Dataset: train_split (GitHub, ameenaquadrishhh-glitch/Ample). Classes: non-violent, violent.

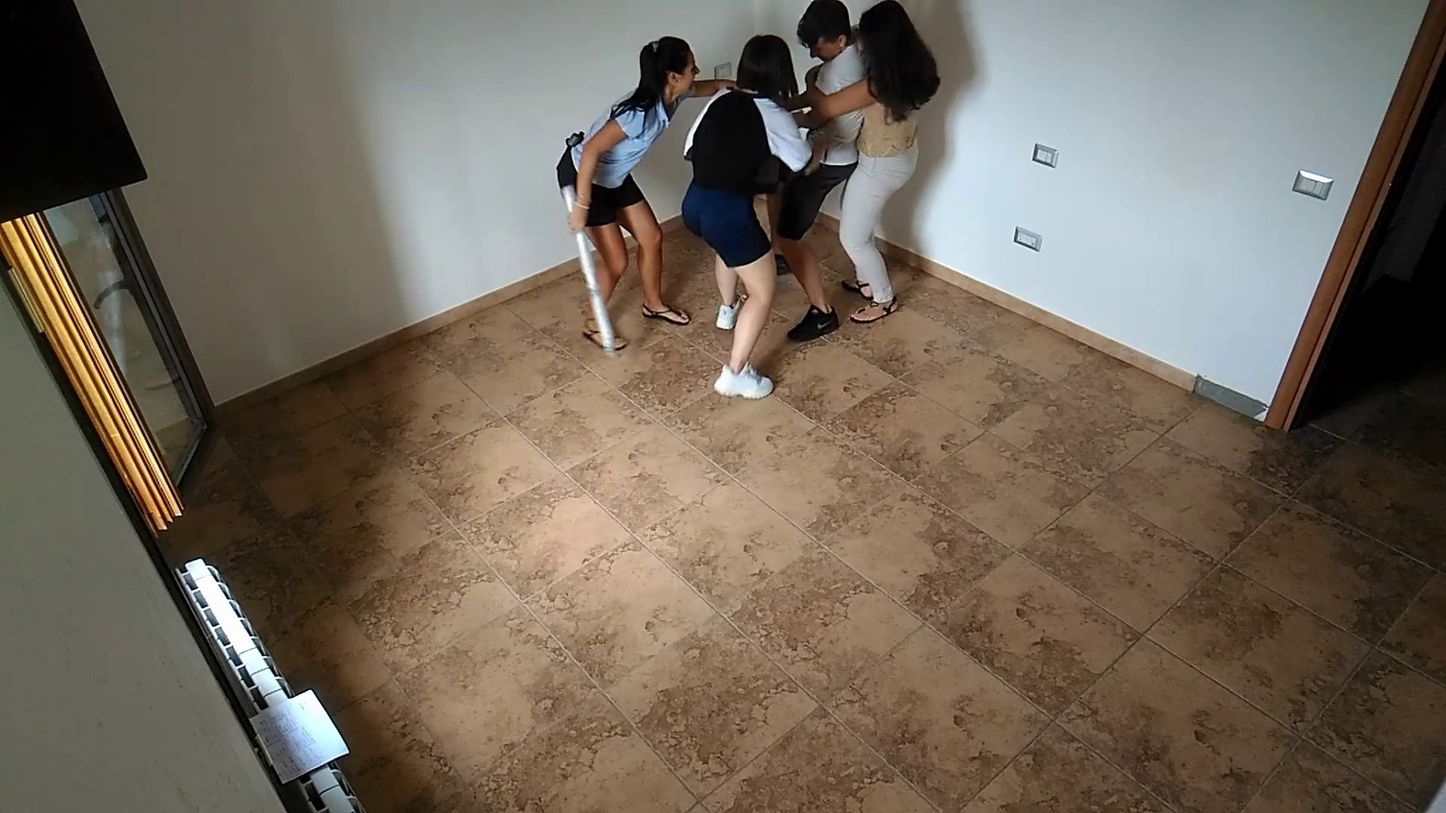
Label: violent

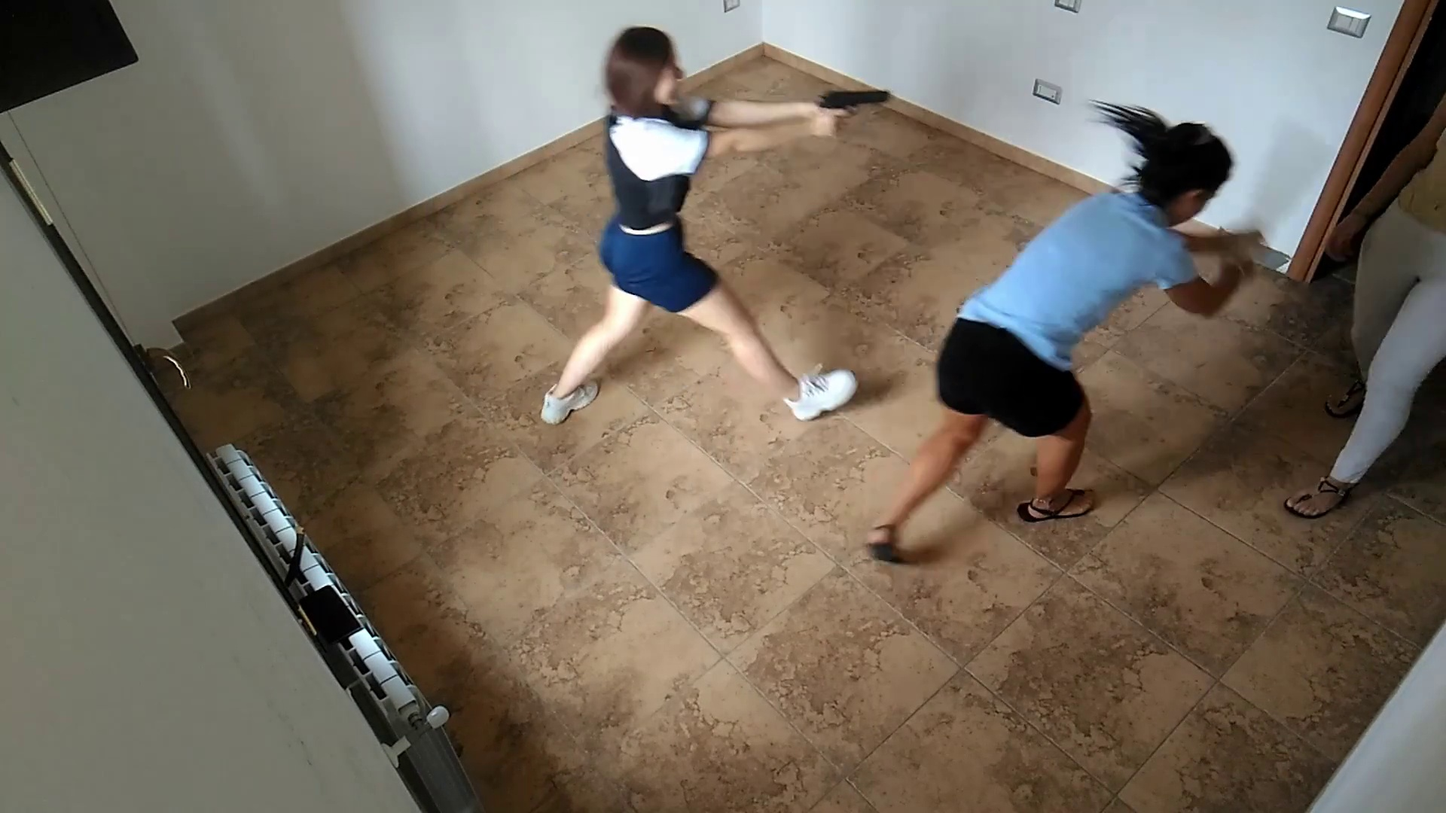
Label: violent

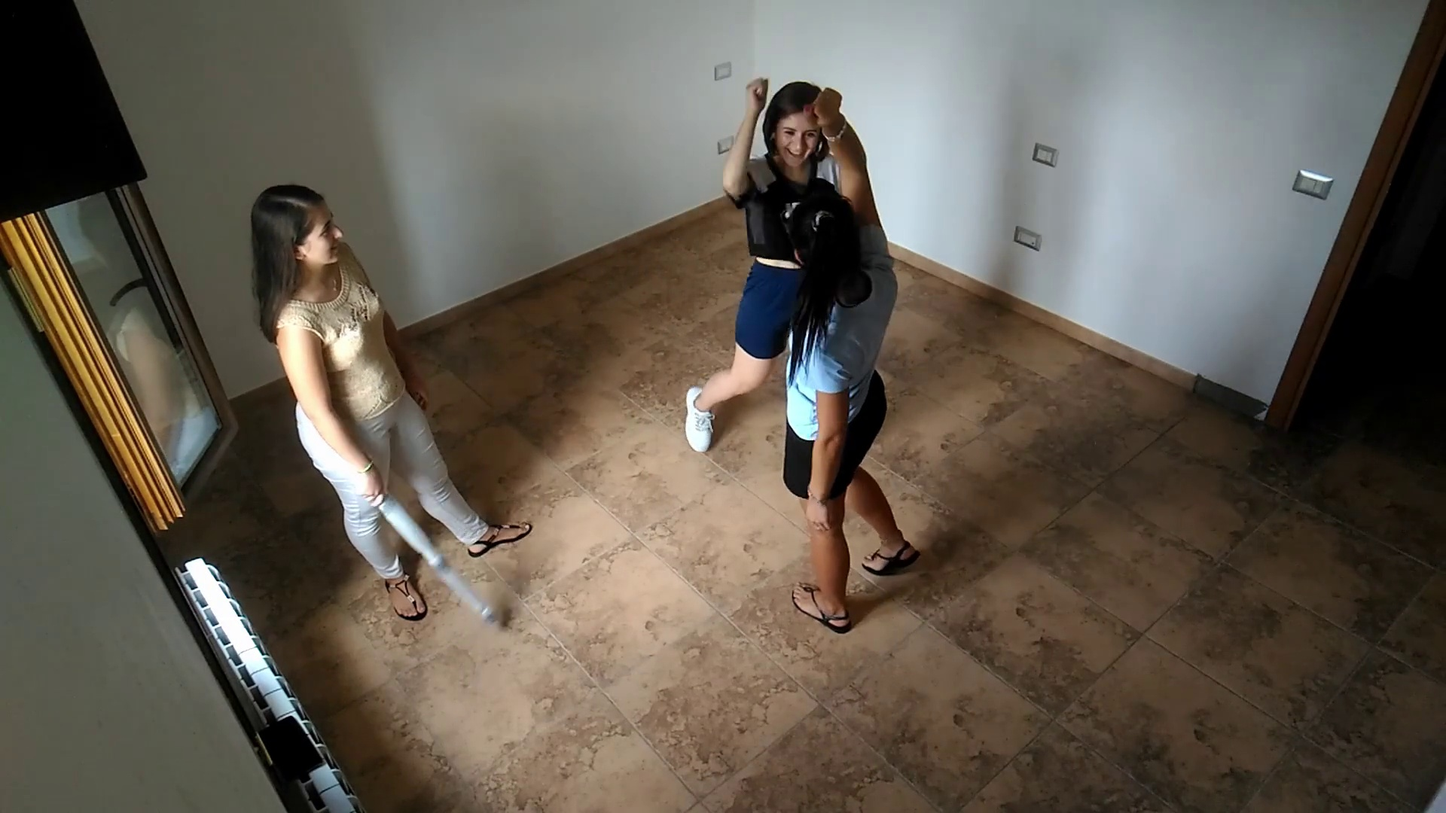
Label: non-violent

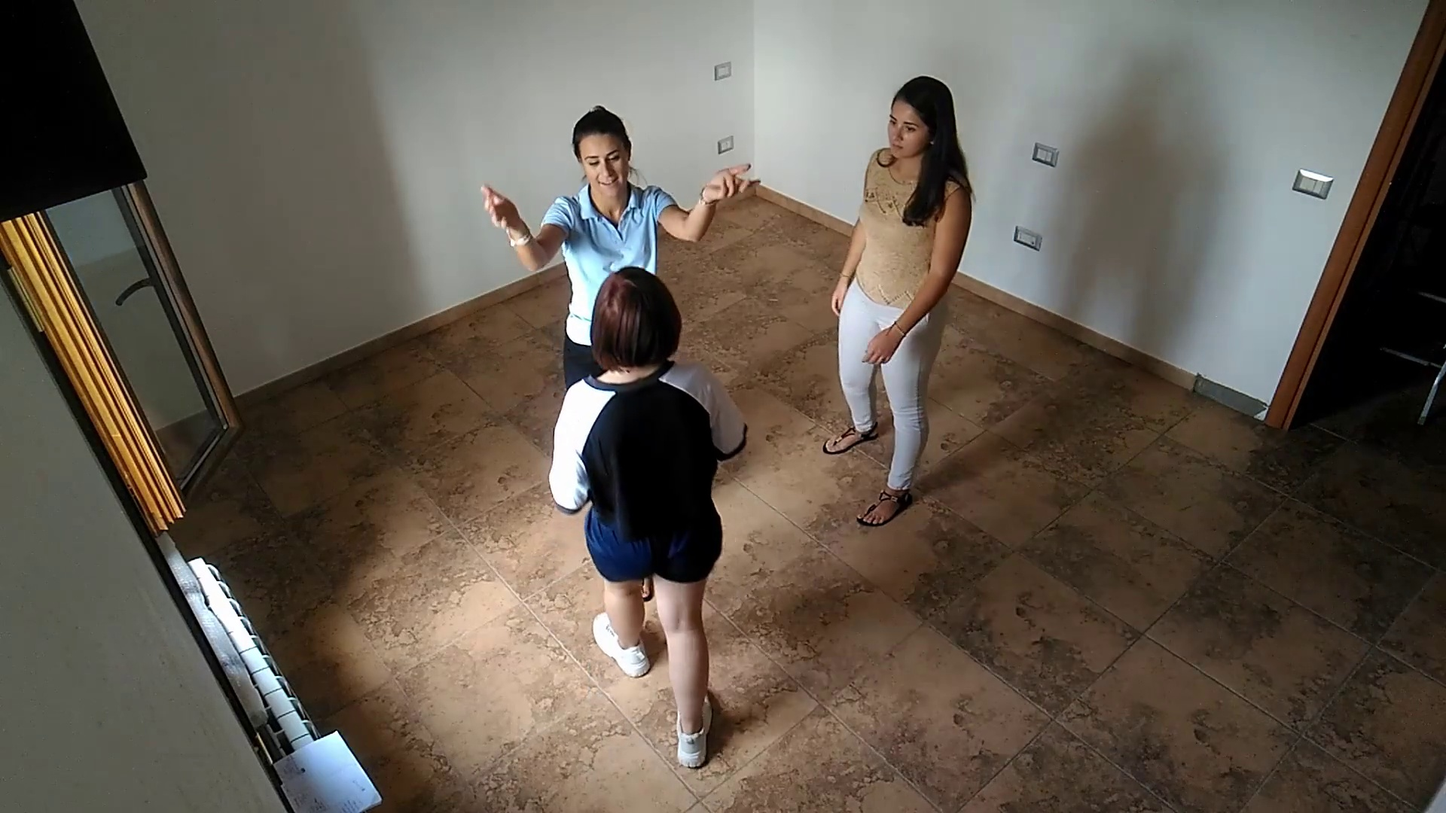
Label: non-violent

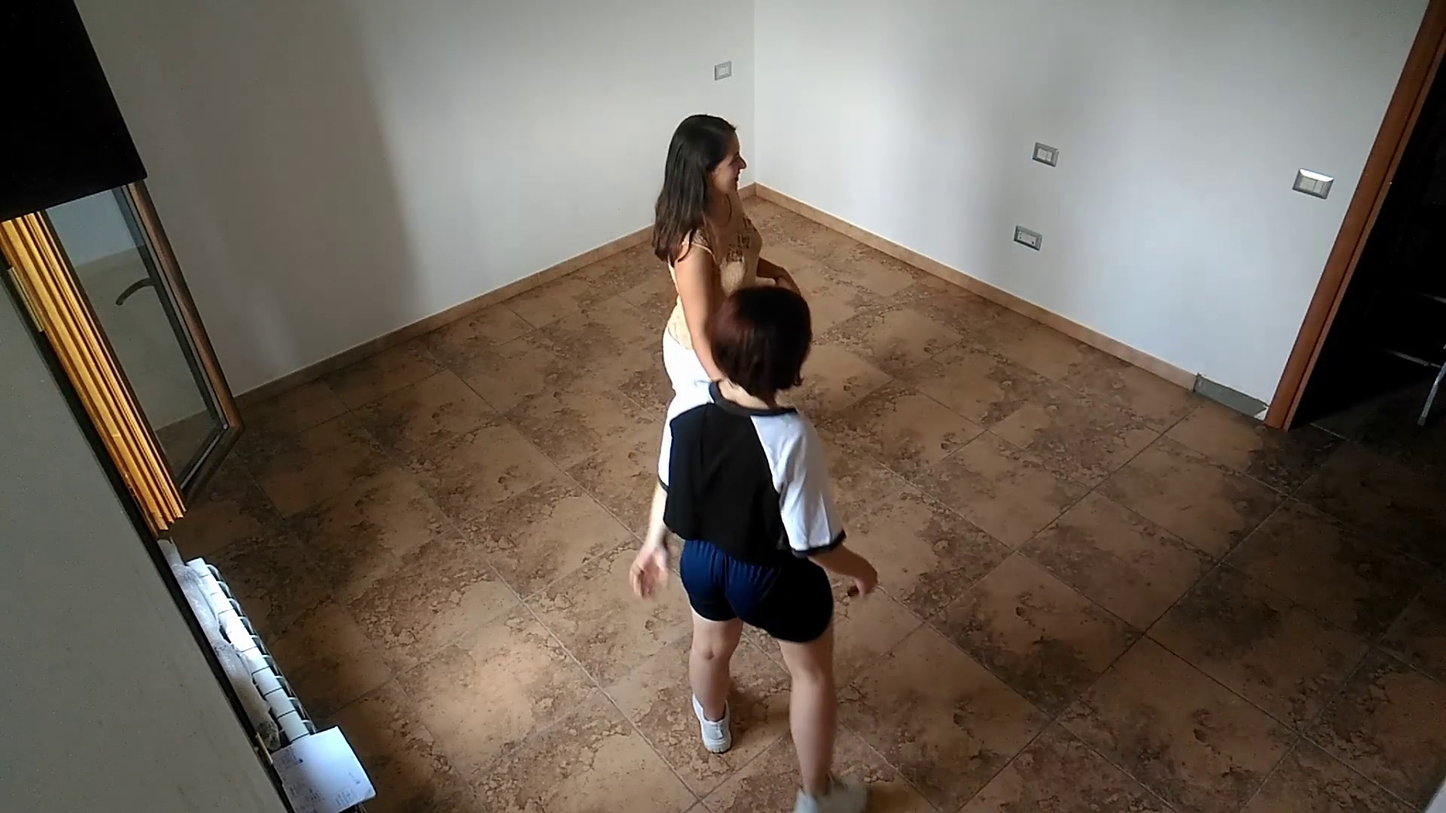
Label: non-violent

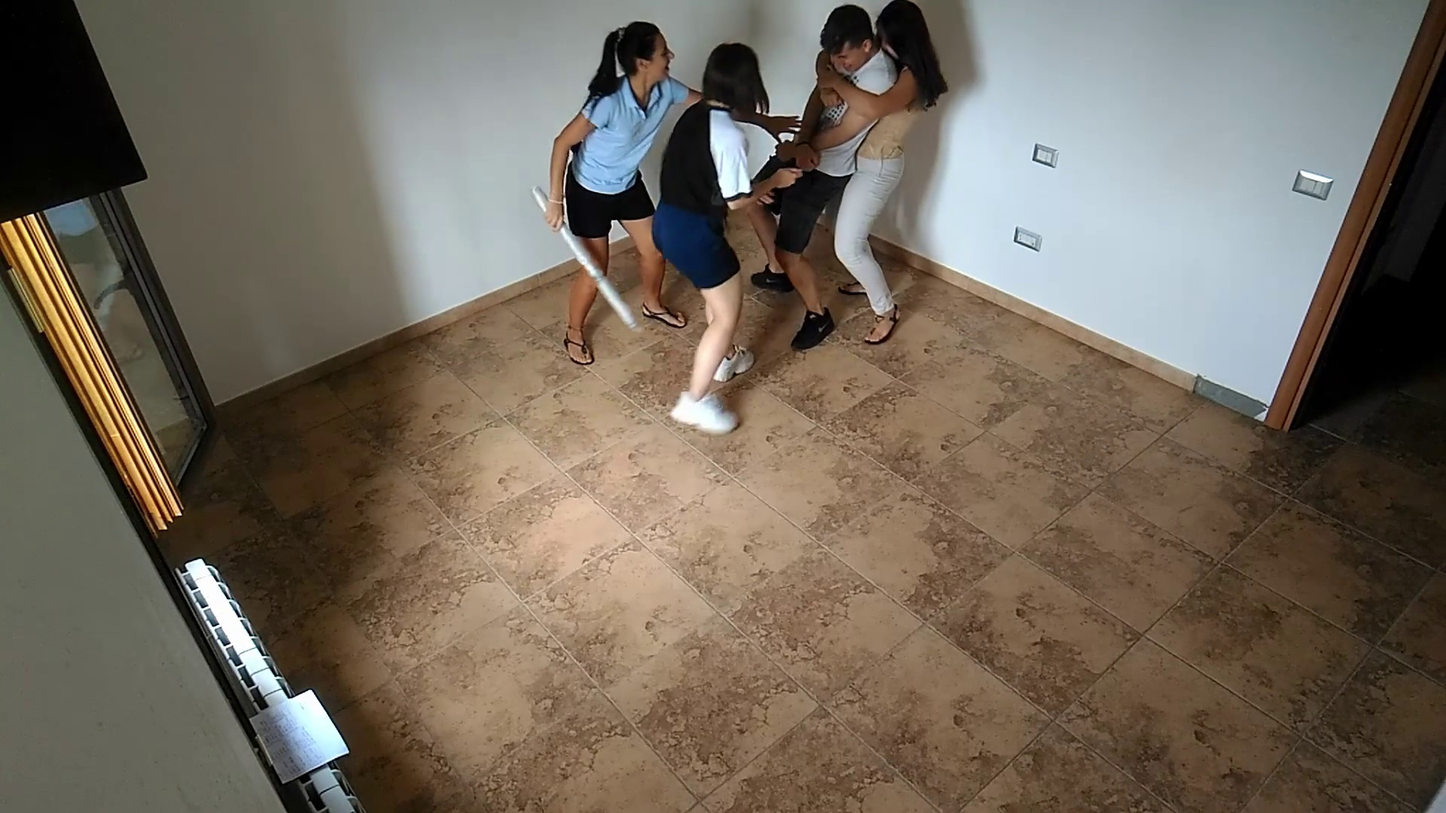
Label: violent
